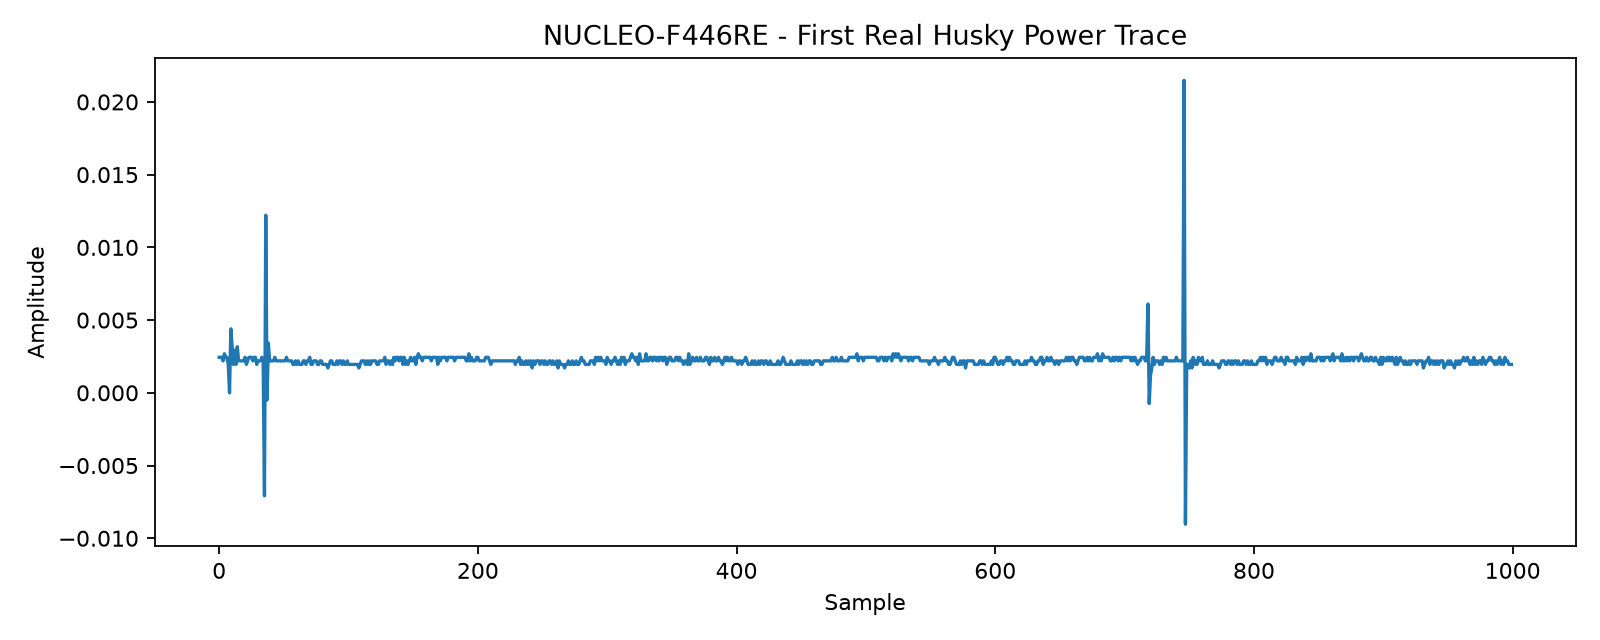

Data behind this chart, as committed beside it:
sample, amplitude
0, 0.002441
1, 0.002441
2, 0.002441
3, 0.002197
4, 0.002686
5, 0.002441
6, 0.002441
7, 0.001953
8, 0.0
9, 0.004395
10, 0.003174
11, 0.001953
12, 0.00293
13, 0.001953
14, 0.003174
15, 0.002197
16, 0.002197
17, 0.002197
18, 0.002197
19, 0.002197
20, 0.002441
21, 0.001953
22, 0.002197
23, 0.002441
24, 0.002441
25, 0.002441
26, 0.002197
27, 0.002441
28, 0.002441
29, 0.001953
30, 0.002197
31, 0.002197
32, 0.002197
33, 0.002441
34, 0.002197
35, -0.00708
36, 0.01221
37, -0.0004883
38, 0.003418
39, 0.002197
40, 0.002197
41, 0.002197
42, 0.002197
43, 0.002441
44, 0.002197
45, 0.002197
46, 0.002197
47, 0.002197
48, 0.002197
49, 0.002197
50, 0.002197
51, 0.002197
52, 0.002441
53, 0.002197
54, 0.002197
55, 0.002197
56, 0.002197
57, 0.001953
58, 0.001953
59, 0.002197
... 940 more rows
